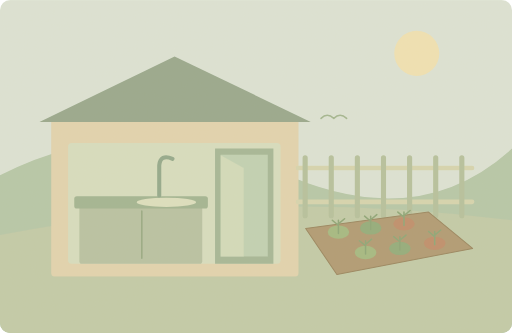
t = 0.00 s
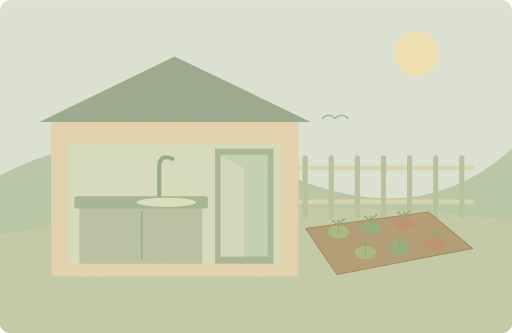
t = 1.25 s
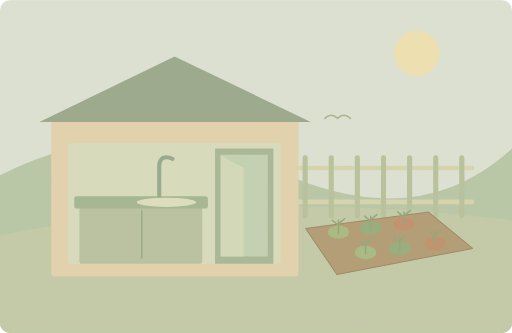
t = 3.75 s
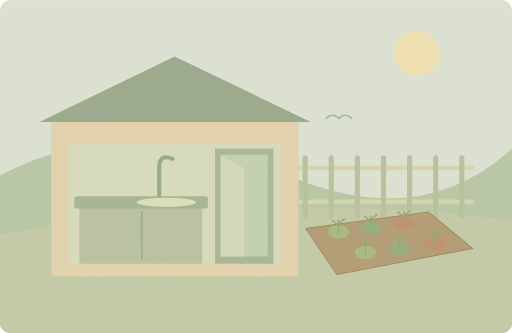
t = 5.00 s
t = 6.25 s: frame unchanged from t = 3.75 s, image omitted
t = 8.75 s: frame unchanged from t = 1.25 s, image omitted

The animated SVG that drew these frames (rendered in a browser with its animation timeline set to each time). Animation: 1 SMIL element (animateTransform=1); one cycle of 10.00 s, repeats indefinitely.

<svg xmlns="http://www.w3.org/2000/svg" width="1000" height="650" viewBox="0 0 1000 650" role="img" aria-labelledby="title desc"><title id="title">单词小故事</title><desc id="desc">Their house has a small garden behind the kitchen.</desc><metadata>{"wordId": "house", "dailyExample": "Their house has a small garden behind the kitchen.", "source": "https://github.com/go1app/word-atlas/blob/main/public/atlas/entries/2.json", "attribution": "Word Atlas contributors — CC BY 4.0", "license": "https://creativecommons.org/licenses/by/4.0/", "changes": "New original vector animation interpreting the daily example.", "durationSeconds": 10}</metadata><defs><clipPath id="frame"><rect width="1000" height="650" rx="20"/></clipPath><filter id="paper"><feTurbulence type="fractalNoise" baseFrequency=".74" numOctaves="3" stitchTiles="stitch"/><feColorMatrix type="saturate" values="0"/><feComponentTransfer><feFuncA type="linear" slope=".065"/></feComponentTransfer><feBlend in="SourceGraphic" mode="soft-light"/></filter><filter id="glow" x="-100%" y="-100%" width="300%" height="300%"><feGaussianBlur stdDeviation="8"/></filter></defs><g clip-path="url(#frame)"><rect x="0" y="0" width="1000" height="650" rx="0" fill="#dce5d8" /><circle cx="814" cy="104" r="44" fill="#f1e4b4" /><path d="M0 342Q269 206 541 333T1000 290V650H0Z" fill="#b4c7a8" stroke="none" stroke-width="2" stroke-linecap="round" stroke-linejoin="round" /><path d="M0 459Q480 364 1000 430V650H0Z" fill="#c0cba8" stroke="none" stroke-width="2" stroke-linecap="round" stroke-linejoin="round" /><rect x="100" y="227" width="483" height="313" rx="7" fill="#e2d4af" /><path d="M77 238L341 110 607 238Z" fill="#94a68b" stroke="none" stroke-width="2" stroke-linecap="round" stroke-linejoin="round" /><rect x="133" y="279" width="415" height="236" rx="7" fill="#d7dfc1" /><rect x="155" y="402" width="240" height="113" rx="5" fill="#b6c2a2" /><rect x="145" y="383" width="261" height="24" rx="5" fill="#9fb491" /><path d="M277 412V504" fill="none" stroke="#93a780" stroke-width="3" stroke-linecap="round" stroke-linejoin="round" /><path d="M311 382V323Q313 300 337 310" fill="none" stroke="#8fa78a" stroke-width="8" stroke-linecap="round" stroke-linejoin="round" /><ellipse cx="325" cy="395" rx="58" ry="9" fill="#dce1c0"/><path d="M420 290H534V515H420Z" fill="#a2b696" stroke="none" stroke-width="2" stroke-linecap="round" stroke-linejoin="round" /><path d="M431 302H523V501H431Z" fill="#bfd2b4" stroke="none" stroke-width="2" stroke-linecap="round" stroke-linejoin="round" /><path d="M431 303L476 328V501H431Z" fill="#d2dcbc" stroke="none" stroke-width="2" stroke-linecap="round" stroke-linejoin="round" /><path d="M582 328H922M582 394H922" fill="none" stroke="#d5d6af" stroke-width="9" stroke-linecap="round" stroke-linejoin="round" /><path d="M596 308V421" fill="none" stroke="#b4c19c" stroke-width="10" stroke-linecap="round" stroke-linejoin="round" /><path d="M647 308V421" fill="none" stroke="#b4c19c" stroke-width="10" stroke-linecap="round" stroke-linejoin="round" /><path d="M698 308V421" fill="none" stroke="#b4c19c" stroke-width="10" stroke-linecap="round" stroke-linejoin="round" /><path d="M749 308V421" fill="none" stroke="#b4c19c" stroke-width="10" stroke-linecap="round" stroke-linejoin="round" /><path d="M800 308V421" fill="none" stroke="#b4c19c" stroke-width="10" stroke-linecap="round" stroke-linejoin="round" /><path d="M851 308V421" fill="none" stroke="#b4c19c" stroke-width="10" stroke-linecap="round" stroke-linejoin="round" /><path d="M902 308V421" fill="none" stroke="#b4c19c" stroke-width="10" stroke-linecap="round" stroke-linejoin="round" /><path d="M597 446L837 414 923 485 658 536Z" fill="#ae9870" stroke="#96825b" stroke-width="2" stroke-linecap="round" stroke-linejoin="round" /><ellipse cx="661" cy="453" rx="21" ry="13" fill="#a1b97f"/><path d="M661 456v-26M661 440l-12 -10M661 437l12 -10" fill="none" stroke="#89a474" stroke-width="3" stroke-linecap="round" stroke-linejoin="round" /><ellipse cx="724" cy="445" rx="21" ry="13" fill="#8eaa78"/><path d="M724 448v-26M724 432l-12 -10M724 429l12 -10" fill="none" stroke="#89a474" stroke-width="3" stroke-linecap="round" stroke-linejoin="round" /><ellipse cx="789" cy="437" rx="21" ry="13" fill="#bd8b68"/><path d="M789 440v-26M789 424l-12 -10M789 421l12 -10" fill="none" stroke="#89a474" stroke-width="3" stroke-linecap="round" stroke-linejoin="round" /><ellipse cx="714" cy="493" rx="21" ry="13" fill="#a1b97f"/><path d="M714 496v-26M714 480l-12 -10M714 477l12 -10" fill="none" stroke="#89a474" stroke-width="3" stroke-linecap="round" stroke-linejoin="round" /><ellipse cx="781" cy="485" rx="21" ry="13" fill="#8eaa78"/><path d="M781 488v-26M781 472l-12 -10M781 469l12 -10" fill="none" stroke="#89a474" stroke-width="3" stroke-linecap="round" stroke-linejoin="round" /><ellipse cx="849" cy="475" rx="21" ry="13" fill="#bd8b68"/><path d="M849 478v-26M849 462l-12 -10M849 459l12 -10" fill="none" stroke="#89a474" stroke-width="3" stroke-linecap="round" stroke-linejoin="round" /><g><animateTransform attributeName="transform" type="translate" values="-5 0;5 0;-5 0" keyTimes="0;.5;1" dur="10s" repeatCount="indefinite"/><path d="M632 231q12 -12 25 0q12 -12 25 0" fill="none" stroke="#a0b58f" stroke-width="3" stroke-linecap="round" stroke-linejoin="round" /></g><rect width="1000" height="650" fill="#ddc8a0" opacity=".14" filter="url(#paper)" pointer-events="none"/></g></svg>
